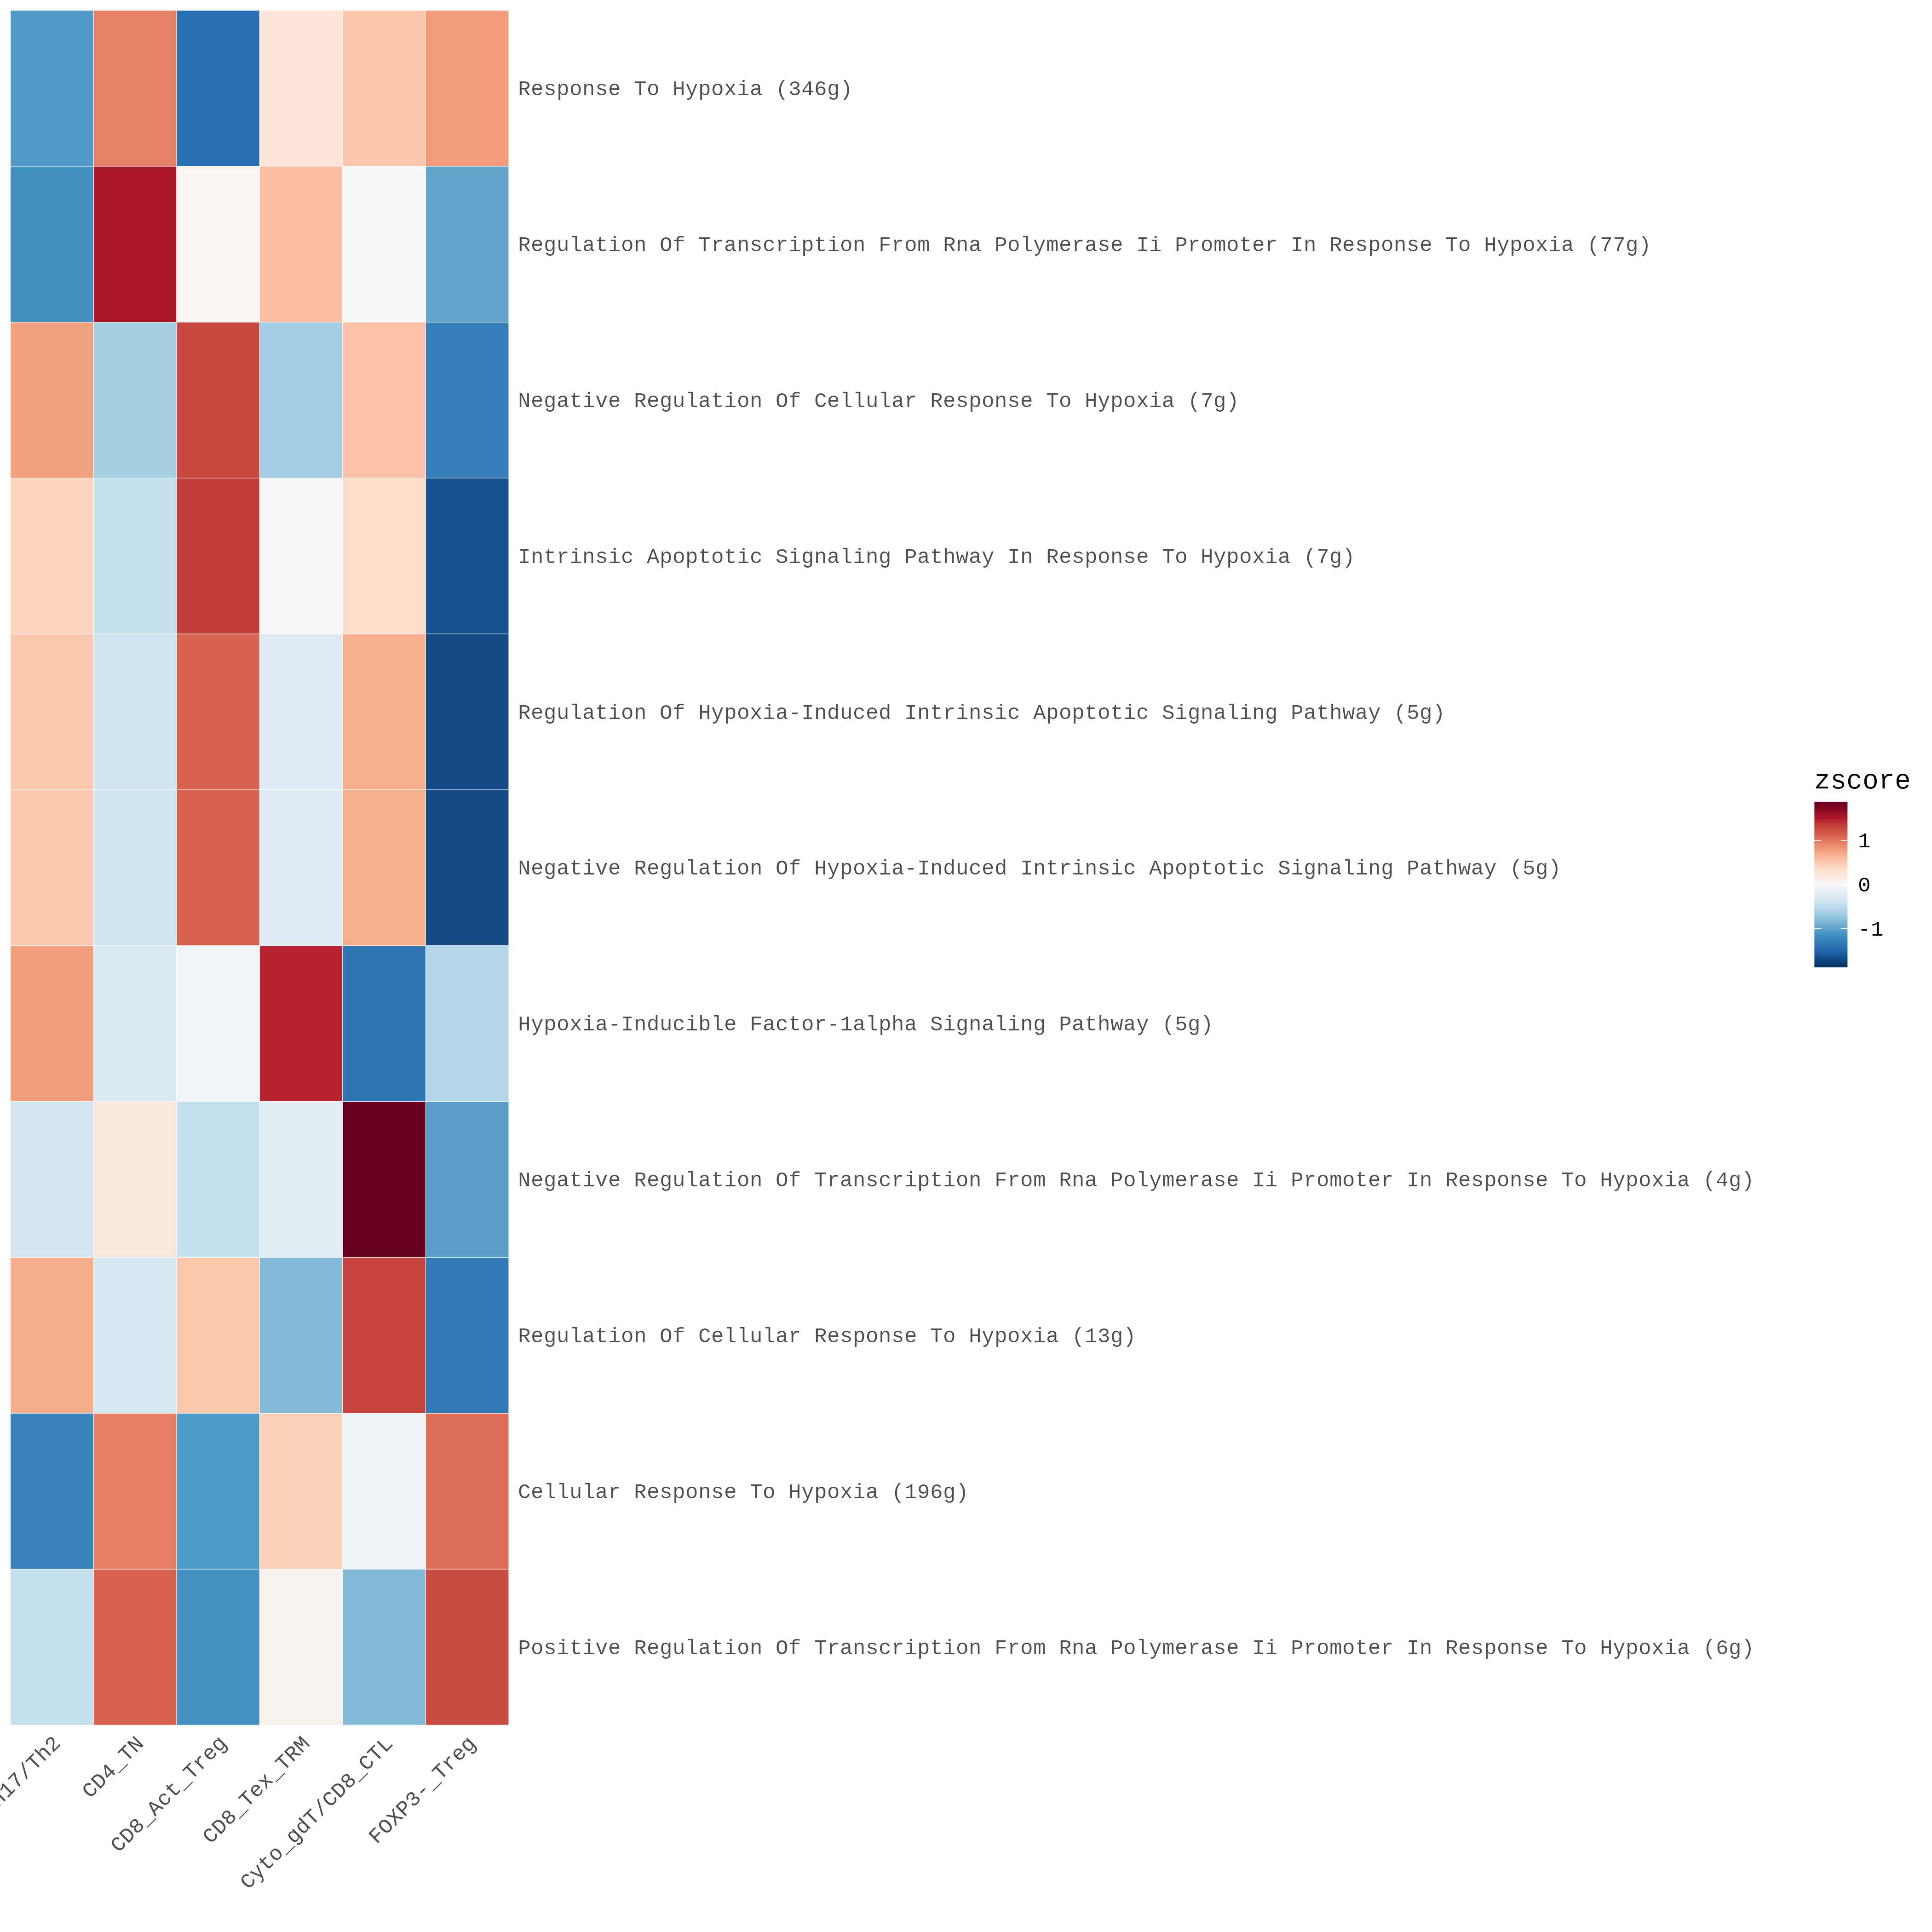

Source data for this figure (header and first rows):
pathway	CD4_Th17/Th2	CD4_TN	CD8_Act_Treg	CD8_Tex_TRM	Cyto_gdT/CD8_CTL	FOXP3-_Treg
Response To Hypoxia (346g)	-1.069	0.939	-1.421	0.2374	0.5166	0.7965
Regulation Of Transcription From Rna Pol…	-1.152	1.532	0.02898	0.5838	-0.001349	-0.9913
Negative Regulation Of Cellular Response…	0.7637	-0.6332	1.269	-0.6597	0.5507	-1.291
Intrinsic Apoptotic Signaling Pathway In…	0.4197	-0.4499	1.327	-0.004792	0.3598	-1.652
Regulation Of Hypoxia-Induced Intrinsic …	0.5112	-0.3841	1.114	-0.2484	0.6854	-1.679
Negative Regulation Of Hypoxia-Induced I…	0.5112	-0.3841	1.114	-0.2484	0.6854	-1.679
Hypoxia-Inducible Factor-1alpha Signalin…	0.7852	-0.2764	-0.04936	1.459	-1.369	-0.5496
Negative Regulation Of Transcription Fro…	-0.3575	0.2012	-0.4577	-0.2214	1.871	-1.036
Regulation Of Cellular Response To Hypox…	0.692	-0.338	0.5122	-0.8275	1.296	-1.334
Cellular Response To Hypoxia (196g)	-1.266	0.95	-1.088	0.4442	-0.09203	1.052
Positive Regulation Of Transcription Fro…	-0.4499	1.106	-1.138	0.06848	-0.8395	1.253
